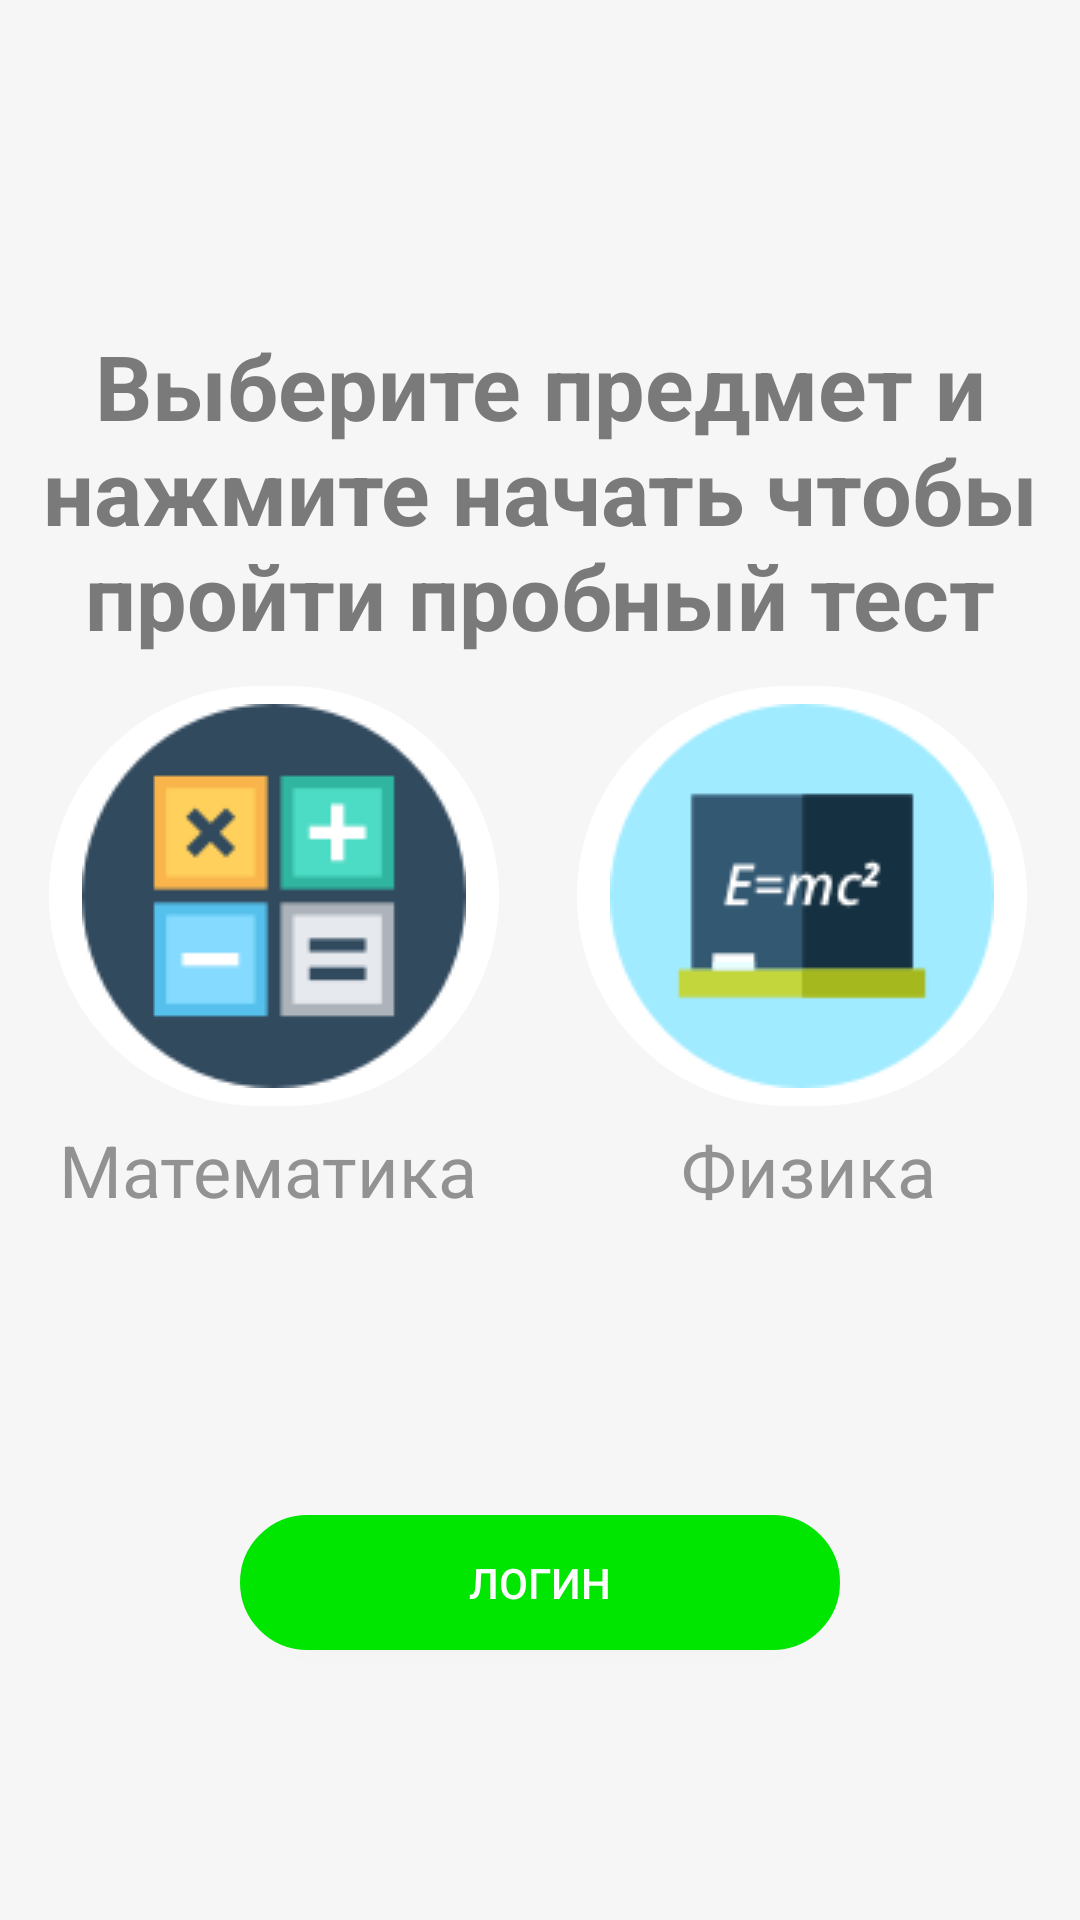

The Android layout XML behind this screen, and the referenced resources:
<!-- AndroidManifest.xml: application theme SplashTheme -->
<!-- res/layout/welcome_slide4.xml -->
<?xml version="1.0" encoding="utf-8"?>
<RelativeLayout xmlns:android="http://schemas.android.com/apk/res/android"
    android:layout_width="match_parent"
    android:layout_height="match_parent"
    android:background="@color/bg_screen">

    <LinearLayout
        android:id="@+id/fly"
        android:layout_width="wrap_content"
        android:layout_height="wrap_content"
        android:layout_centerInParent="true"
        android:gravity="center_horizontal"
        android:orientation="vertical">

     <LinearLayout
         android:layout_width="match_parent"
         android:layout_height="wrap_content"
         android:orientation="horizontal">
         <LinearLayout
             android:layout_width="wrap_content"
             android:layout_height="wrap_content"
             android:layout_marginLeft="3dp"
             android:layout_marginRight="13dp"
             android:layout_weight="1"
             android:orientation="vertical">
             <ImageButton
                 android:id="@+id/math"
                 android:layout_width="150dp"
                 android:layout_height="140dp"
                 android:layout_weight="1"
                 android:layout_marginLeft="4dp"
                 android:src="@drawable/calculator"
                 android:background="@drawable/non_select"/>
             <TextView
                 android:layout_width="match_parent"
                 android:layout_height="wrap_content"
                 android:text="Математика"
                 android:textColor="#929292"
                 android:textAlignment="center"
                 android:layout_margin="5dp"
                 android:textSize="24dp"
                 />
         </LinearLayout>
        <LinearLayout
            android:layout_width="wrap_content"
            android:layout_height="wrap_content"
            android:layout_weight="1"
            android:layout_marginRight="4dp"
            android:layout_marginLeft="13dp"
            android:orientation="vertical">
            <ImageButton
                android:id="@+id/fizik"
                android:layout_width="150dp"
                android:layout_height="140dp"
                android:layout_weight="1"
                android:layout_marginRight="4dp"
                android:src="@drawable/blackboard"
                android:background="@drawable/non_select"
                />
            <TextView
                android:layout_width="match_parent"
                android:layout_height="wrap_content"
                android:text="Физика"
                android:textAlignment="center"
                android:textColor="#929292"
                android:layout_margin="5dp"
                android:textSize="24dp"/>
        </LinearLayout>


     </LinearLayout>
         
            
            
            
            
            
            
            
            
            

    </LinearLayout>

    <Button
        android:id="@+id/start"
        android:layout_width="200dp"
        android:layout_height="45dp"
        android:background="@drawable/next_btn_bg"
        android:layout_marginTop="42dp"
        android:layout_below="@+id/fly"
        android:text="Начать!"
        android:textColor="#FFF"
        android:layout_centerInParent="true"
        android:visibility="invisible"/>

    <Button
        android:id="@+id/login"
        android:layout_width="200dp"
        android:layout_height="45dp"
        android:background="@drawable/next_btn_bg"
        android:layout_marginBottom="90dp"
        android:text="Логин"
        android:textColor="#FFF"
        android:layout_alignParentBottom="true"
        android:layout_alignLeft="@+id/start"
        android:layout_alignStart="@+id/start"
        />

    <TextView
        android:layout_width="wrap_content"
        android:layout_height="wrap_content"
        android:text="@string/slide_4_title"
        android:textColor="#7a7a7a"
        android:textSize="30dp"
        android:textStyle="bold"
        android:textAlignment="center"
        android:layout_above="@+id/fly"
        android:layout_alignParentLeft="true"
        android:layout_alignParentStart="true"
        android:id="@+id/textView"
        android:layout_marginBottom="10dp"/>


</RelativeLayout>
<!-- resources referenced by this layout -->
<resources>
  <color name="bg_screen">#f7f6f6</color>
  <dimen name="desc_padding">40dp</dimen>
  <dimen name="slide_desc">16dp</dimen>
  <!-- drawable blackboard: png bitmap (drawable, 2978 bytes) -->
  <!-- drawable calculator: png bitmap (drawable, 1995 bytes) -->
  <!-- drawable next_btn_bg (drawable) -->
  <?xml version="1.0" encoding="UTF-8"?>
  
  <shape xmlns:android="http://schemas.android.com/apk/res/android">
      <solid android:color="#00e600"/>
      <stroke android:width="3dip" android:color="#00e600" />
      <corners android:radius="50dip"/>
      <padding android:left="0dip" android:top="0dip" android:right="0dip" android:bottom="0dip" />
  </shape>
  <!-- drawable non_select (drawable) -->
  <?xml version="1.0" encoding="UTF-8"?>
  
  <shape xmlns:android="http://schemas.android.com/apk/res/android">
      <solid android:color="#FFFFFF"/>
      <stroke android:width="3dip" android:color="#FFFFFF" />
      <corners android:radius="300dip"/>
      <padding android:left="0dip"
          android:top="0dip"
          android:right="0dip"
          android:bottom="0dip" />
  </shape>
  <string name="slide_4_desc">Book tickets of any transportation and travel the world!</string>
  <string name="slide_4_title">Выберите предмет  и нажмите начать чтобы пройти пробный тест</string>
  <style name="SplashTheme" parent="Theme.AppCompat.NoActionBar">
          <item name="android:windowBackground">@drawable/background_splash</item>
      </style>
  <!-- drawable background_splash (drawable-hdpi) -->
  <?xml version="1.0" encoding="utf-8"?>
  <layer-list xmlns:android="http://schemas.android.com/apk/res/android">
  
      <item
          android:drawable="@color/splash"/>
  
      <item>
          <bitmap
              android:gravity="center"
              android:src="@drawable/lobster"/>
      </item>
  
  </layer-list>
  <color name="splash">#6666ff</color>
  <!-- drawable lobster: png bitmap (drawable, 2192 bytes) -->
</resources>
